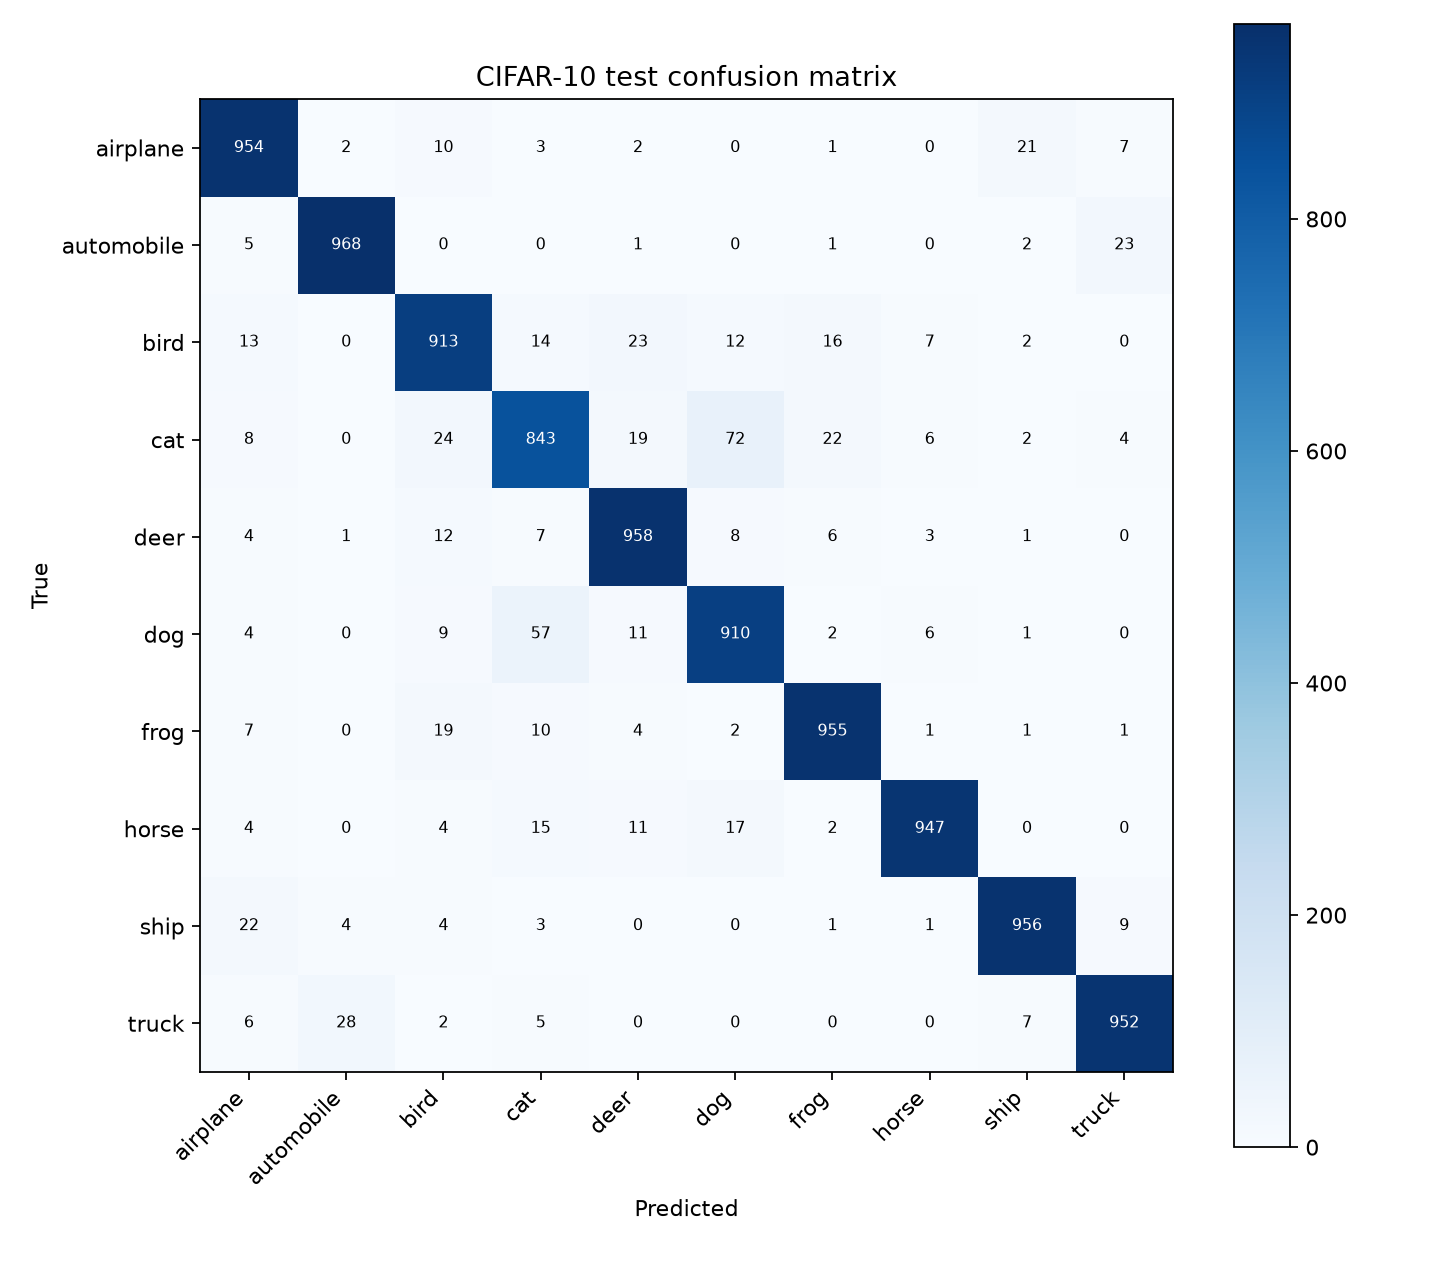

Source data for this figure (header and first rows):
true/predicted, airplane, automobile, bird, cat, deer, dog, frog, horse, ship, truck
airplane, 954, 2, 10, 3, 2, 0, 1, 0, 21, 7
automobile, 5, 968, 0, 0, 1, 0, 1, 0, 2, 23
bird, 13, 0, 913, 14, 23, 12, 16, 7, 2, 0
cat, 8, 0, 24, 843, 19, 72, 22, 6, 2, 4
deer, 4, 1, 12, 7, 958, 8, 6, 3, 1, 0
dog, 4, 0, 9, 57, 11, 910, 2, 6, 1, 0
frog, 7, 0, 19, 10, 4, 2, 955, 1, 1, 1
horse, 4, 0, 4, 15, 11, 17, 2, 947, 0, 0
ship, 22, 4, 4, 3, 0, 0, 1, 1, 956, 9
truck, 6, 28, 2, 5, 0, 0, 0, 0, 7, 952
